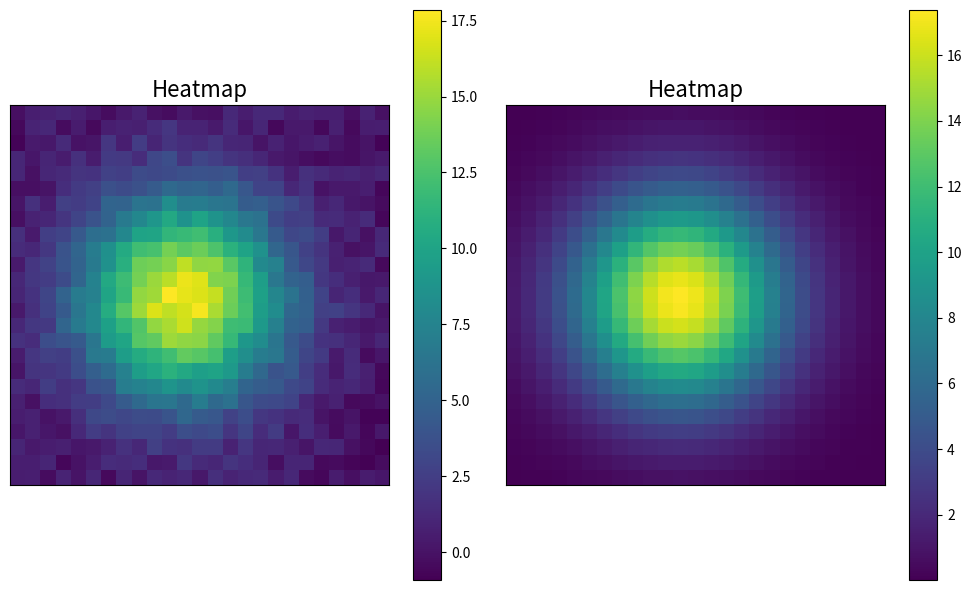

The matplotlib source for this figure:
import numpy as np
import matplotlib.pyplot as plt
import matplotlib.gridspec as gridspec
import scipy
from scipy.optimize import curve_fit


def plot_heatmap(matrix, title="Heatmap", cmap="viridis", annot=False):
    """
    Plots a heatmap of the given matrix using only Matplotlib.

    Parameters:
        matrix (ndarray): 2D NumPy array representing the matrix.
        title (str): Title of the heatmap.
        cmap (str): Colormap for the heatmap.
        annot (bool): If True, display values in the heatmap.
    """
    plt.figure(figsize=(8, 6))
    plt.imshow(matrix, cmap=cmap, aspect="auto")
    plt.colorbar()
    plt.title(title)
    plt.xlabel("Columns")
    plt.ylabel("Rows")

    if annot:
        for i in range(matrix.shape[0]):
            for j in range(matrix.shape[1]):
                plt.text(
                    j, i, f"{matrix[i, j]:.2f}", ha="center", va="center", color="black"
                )

    plt.show()


def plot_matrix(matrix1, matrix2, title="Heatmap"):
    fig = plt.figure(figsize=(10, 6))
    gs = gridspec.GridSpec(1, 2)

    ax1 = fig.add_subplot(gs[0, 0])
    im = ax1.imshow(matrix1, cmap=None, interpolation="nearest")
    fig.colorbar(im, ax=ax1)
    ax1.set_title(title, fontsize=16)
    ax1.tick_params(
        axis="both", which="both", length=0, labelbottom=False, labelleft=False
    )

    ax2 = fig.add_subplot(gs[0, 1])
    im = ax2.imshow(matrix2, cmap=None, interpolation="nearest")
    fig.colorbar(im, ax=ax2)
    ax2.set_title(title, fontsize=16)
    ax2.tick_params(
        axis="both", which="both", length=0, labelbottom=False, labelleft=False
    )

    plt.tight_layout()
    plt.savefig(title + ".png")
    plt.show()


def generate(xdim, ydim):

    m = np.zeros((xdim, ydim))
    m_shifted = np.zeros((xdim, ydim))

    size = np.random.uniform(0.1, 0.2)
    xpos = np.random.uniform(-0.2, 0.2)
    ypos = np.random.uniform(-0.2, 0.2)
    noise_level = 1

    xshift = np.random.uniform(-0.1, 0.1)
    yshift = np.random.uniform(-0.1, 0.1)

    print(f"y_shift = {xshift*xdim} \n x_shift = {yshift*ydim}")

    for x in range(xdim):
        xx = x / xdim - 1 / 2
        for y in range(ydim):
            yy = y / ydim - 1 / 2
            noise_1 = np.random.uniform(-noise_level, noise_level)
            noise_2 = np.random.uniform(-noise_level, noise_level)
            m[x, y] = (
                4
                * scipy.stats.norm.pdf(xx, xpos, size)
                * scipy.stats.norm.pdf(yy, ypos, size)
                + noise_1
            )
            m_shifted[x, y] = (
                4
                * scipy.stats.norm.pdf(xx, xpos + xshift, size)
                * scipy.stats.norm.pdf(yy, ypos + yshift, size)
                + noise_2
            )

    return (m, m_shifted)


def gaussian_fit(matrix):

    def gaussian_2d(X, A, x0, y0, sigma, offset):
        x, y = X
        return A * np.exp(-((x - x0) ** 2 + (y - y0) ** 2) / (2 * sigma**2)) + offset

    x = np.linspace(-0.5, 0.5, 25)
    y = np.linspace(-0.5, 0.5, 25)

    X, Y = np.meshgrid(x, y)

    x_data = X.ravel()
    y_data = Y.ravel()
    z_data = matrix.ravel()

    p0 = [4, 0, 0, 0.4, 0]

    popt, _ = curve_fit(gaussian_2d, (x_data, y_data), z_data, p0=p0)

    # A_fit, x0_fit, y0_fit, sigma_fit, offset_fit = popt
    print(popt)

    Z_fit = gaussian_2d((X, Y), *popt)

    return Z_fit


if __name__ == "__main__":
    # data = np.random.rand(10, 10)  # Generate a 10x10 random matrix
    (a, b) = generate(25, 25)

    c = gaussian_fit(a)

    # np.save("Matrix_1", a)
    # np.save("Matrix_1_shifted", b)

    plot_matrix(a, c)
